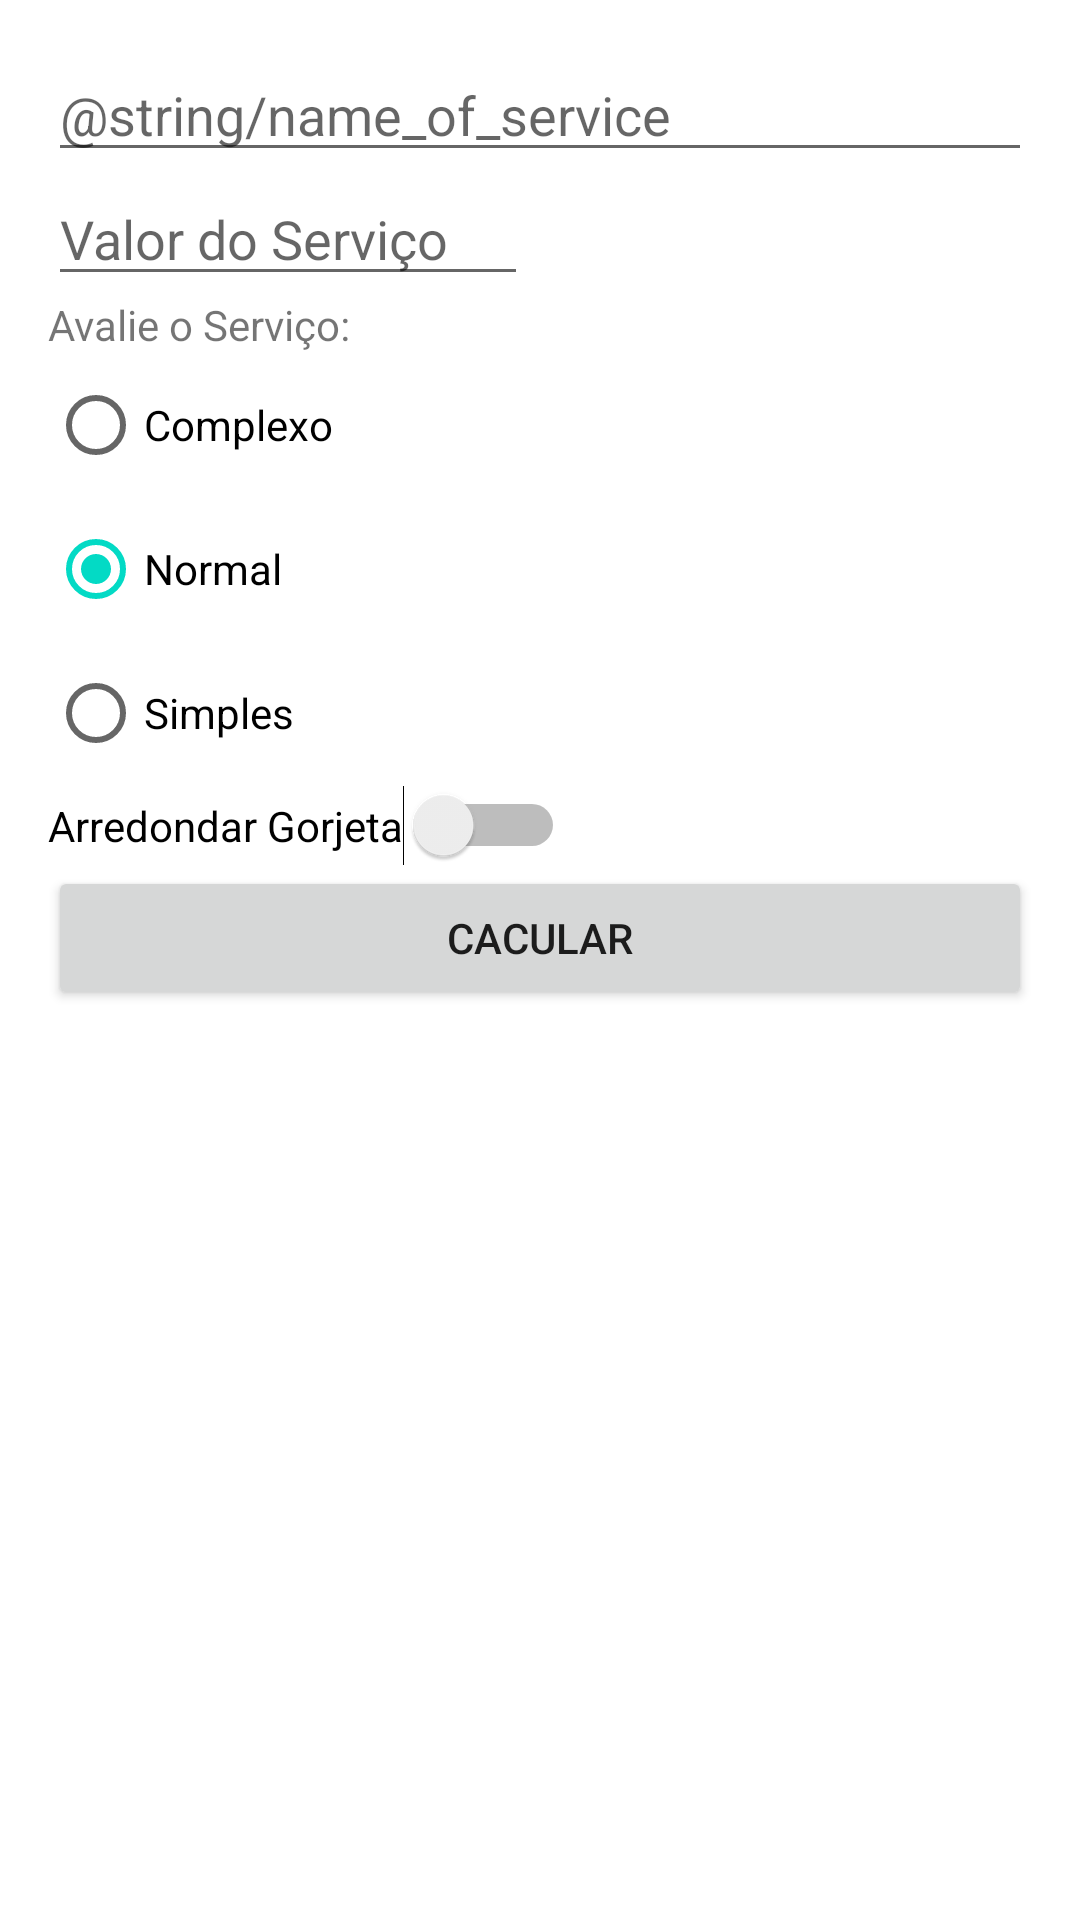

This screen was rendered from an Android layout file. Write that file and the resources it references.
<!-- AndroidManifest.xml: application theme Theme.ControleFinanceiroAula -->
<!-- res/layout/bkp_activity_main.xml -->
<?xml version="1.0" encoding="utf-8"?>
<androidx.constraintlayout.widget.ConstraintLayout
    xmlns:android="http://schemas.android.com/apk/res/android"
    xmlns:app="http://schemas.android.com/apk/res-auto"
    android:layout_width="match_parent"
    android:layout_height="match_parent"
    android:padding="16dp"
    android:id="@+id/container">

    
    <EditText
        android:id="@+id/name_of_service"
        android:layout_width="match_parent"
        android:layout_height="wrap_content"
        android:ems="10"
        android:hint="@string/name_of_service"
        android:inputType="textShortMessage"
        app:layout_constraintStart_toStartOf="parent"
        app:layout_constraintTop_toTopOf="parent" />

    <EditText
        android:id="@+id/cost_of_service"
        android:layout_width="160dp"
        android:layout_height="wrap_content"
        android:hint="Valor do Serviço"
        android:inputType="numberDecimal"
        app:layout_constraintStart_toStartOf="parent"
        app:layout_constraintTop_toBottomOf="@+id/name_of_service" />

    <TextView
        android:id="@+id/service_question"
        android:layout_width="wrap_content"
        android:layout_height="wrap_content"
        android:text="Avalie o Serviço:"
        app:layout_constraintStart_toStartOf="parent"
        app:layout_constraintTop_toBottomOf="@id/cost_of_service"/>

    
    <RadioGroup
        android:id="@+id/tip_options"
        android:layout_width="wrap_content"
        android:layout_height="wrap_content"
        android:orientation="vertical"
        app:layout_constraintStart_toStartOf="parent"
        app:layout_constraintTop_toBottomOf="@id/service_question">

        <RadioButton
            android:id="@+id/option_twenty_percent"
            android:layout_height="wrap_content"
            android:layout_width="wrap_content"
            android:text="Complexo"/>

        <RadioButton
            android:id="@+id/option_ten_percent"
            android:layout_height="wrap_content"
            android:layout_width="wrap_content"
            android:text="Normal"
            android:checked="true"/>

        <RadioButton
            android:id="@+id/option_five_percent"
            android:layout_height="wrap_content"
            android:layout_width="wrap_content"
            android:text="Simples"/>

    </RadioGroup>

    <Switch
        android:id="@+id/round_value"
        android:layout_width="wrap_content"
        android:layout_height="wrap_content"
        android:text="Arredondar Gorjeta"
        android:gravity="center"
        app:layout_constraintTop_toBottomOf="@id/tip_options"
        app:layout_constraintStart_toStartOf="parent"
        />

    <Button
        android:id="@+id/calculate_button"
        android:layout_width="match_parent"
        android:layout_height="wrap_content"
        android:text="Cacular"
        app:layout_constraintTop_toBottomOf="@+id/round_value"
        app:layout_constraintStart_toStartOf="parent"
        />

    <TextView
        android:id="@+id/result_view"
        android:layout_width="match_parent"
        android:layout_height="wrap_content"
        android:hint="Resultado"
        android:gravity="center"
        android:textSize="15pt"
        android:visibility="gone"
        app:layout_constraintTop_toBottomOf="@id/calculate_button"
        app:layout_constraintStart_toStartOf="parent"
        />



</androidx.constraintlayout.widget.ConstraintLayout>
<!-- resources referenced by this layout -->
<resources>
  <style name="Theme.ControleFinanceiroAula" parent="Theme.MaterialComponents.DayNight.DarkActionBar">
          
          <item name="colorPrimary">@color/purple_500</item>
          <item name="colorPrimaryVariant">@color/purple_700</item>
          <item name="colorOnPrimary">@color/white</item>
          
          <item name="colorSecondary">@color/teal_200</item>
          <item name="colorSecondaryVariant">@color/teal_700</item>
          <item name="colorOnSecondary">@color/black</item>
          
          <item name="android:statusBarColor" tools:targetApi="l">?attr/colorPrimaryVariant</item>
          
      </style>
  <color name="purple_500">#FF6200EE</color>
  <color name="purple_700">#FF3700B3</color>
  <color name="white">#FFFFFFFF</color>
  <color name="teal_200">#FF03DAC5</color>
  <color name="teal_700">#FF018786</color>
  <color name="black">#FF000000</color>
</resources>
